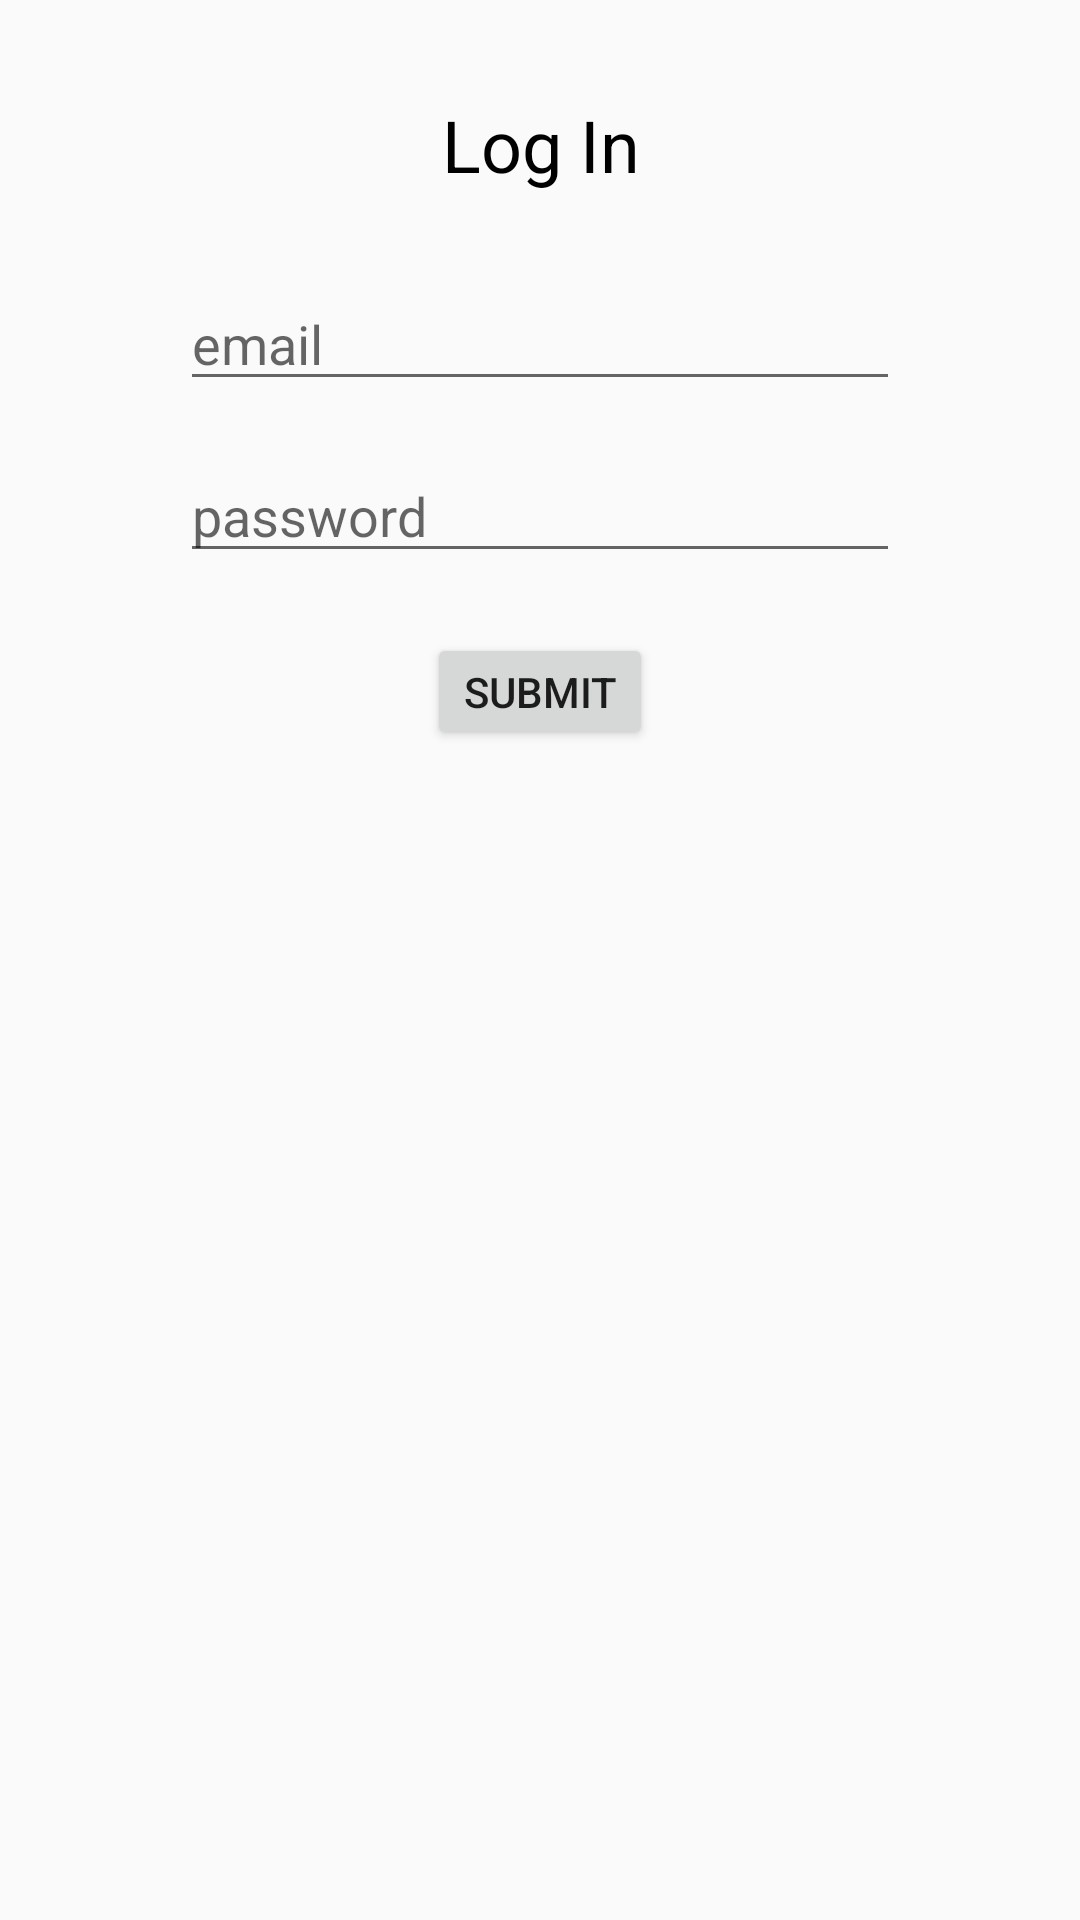

This screen was rendered from an Android layout file. Write that file and the resources it references.
<!-- AndroidManifest.xml: application theme AppTheme -->
<!-- res/layout/activity_log_in.xml -->
<?xml version="1.0" encoding="utf-8"?>
<android.support.constraint.ConstraintLayout xmlns:android="http://schemas.android.com/apk/res/android"
    xmlns:app="http://schemas.android.com/apk/res-auto"
    xmlns:tools="http://schemas.android.com/tools"
    android:layout_width="match_parent"
    android:layout_height="match_parent"
    tools:context=".LogIn">

    <EditText
        android:id="@+id/LI_email"
        android:layout_width="0dp"
        android:layout_height="wrap_content"
        android:layout_marginEnd="60dp"
        android:layout_marginLeft="60dp"
        android:layout_marginRight="60dp"
        android:layout_marginStart="60dp"
        android:layout_marginTop="28dp"
        android:ems="10"
        android:hint="email"
        android:inputType="textEmailAddress"
        app:layout_constraintEnd_toEndOf="parent"
        app:layout_constraintStart_toStartOf="parent"
        app:layout_constraintTop_toBottomOf="@+id/LI_title" />

    <EditText
        android:id="@+id/LI_password"
        android:layout_width="0dp"
        android:layout_height="wrap_content"
        android:layout_marginEnd="60dp"
        android:layout_marginLeft="60dp"
        android:layout_marginRight="60dp"
        android:layout_marginStart="60dp"
        android:layout_marginTop="16dp"
        android:ems="10"
        android:hint="password"
        android:inputType="textPassword"
        android:singleLine="true"
        app:layout_constraintEnd_toEndOf="parent"
        app:layout_constraintHorizontal_bias="0.503"
        app:layout_constraintStart_toStartOf="parent"
        app:layout_constraintTop_toBottomOf="@+id/LI_email" />

    <Button
        android:id="@+id/LI_submitBtn"
        android:layout_width="wrap_content"
        android:layout_height="wrap_content"
        android:layout_marginEnd="8dp"
        android:layout_marginLeft="8dp"
        android:layout_marginRight="8dp"
        android:layout_marginStart="8dp"
        android:layout_marginTop="20dp"
        android:onClick="onClick"
        android:text="Submit"
        app:layout_constraintEnd_toEndOf="parent"
        app:layout_constraintStart_toStartOf="parent"
        app:layout_constraintTop_toBottomOf="@+id/LI_password" />

    <TextView
        android:id="@+id/LI_title"
        android:layout_width="wrap_content"
        android:layout_height="wrap_content"
        android:layout_marginEnd="8dp"
        android:layout_marginLeft="8dp"
        android:layout_marginRight="8dp"
        android:layout_marginStart="8dp"
        android:layout_marginTop="32dp"
        android:text="Log In"
        android:textColor="@color/colorPrimaryDark"
        android:textSize="24sp"
        app:layout_constraintEnd_toEndOf="parent"
        app:layout_constraintHorizontal_bias="0.501"
        app:layout_constraintStart_toStartOf="parent"
        app:layout_constraintTop_toTopOf="parent" />

</android.support.constraint.ConstraintLayout>
<!-- resources referenced by this layout -->
<resources>
  <color name="colorPrimaryDark">#000000</color>
  <style name="AppTheme" parent="Theme.AppCompat.Light.NoActionBar">
          
          <item name="colorPrimary">@color/colorPrimary</item>
          <item name="colorPrimaryDark">@color/colorPrimaryDark</item>
          <item name="colorAccent">@color/colorAccent</item>
          <item name="actionOverflowButtonStyle">@style/OptionsButtonStyle</item>
          <item name="android:buttonStyle">@style/HabitButtonStyle</item>
      </style>
  <color name="colorPrimary">#3f51b5</color>
  <color name="colorAccent">#6b00cf</color>
  <style name="OptionsButtonStyle" parent="Widget.AppCompat.ActionButton.Overflow">
          <item name="android:tint">#ffffff</item>
      </style>
  <style name="HabitButtonStyle" parent="Widget.AppCompat.Button">
          <item name="android:minHeight">0dp</item>
          <item name="android:minWidth">0dp</item>
      </style>
</resources>
